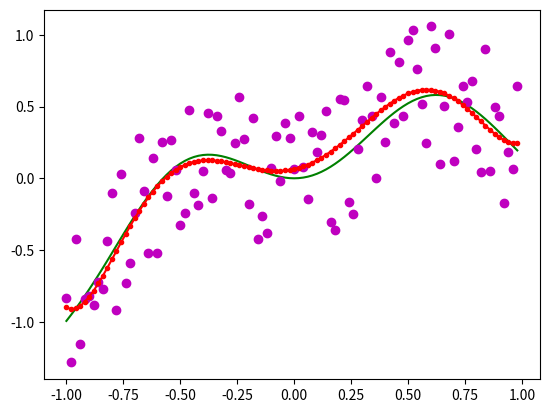

Python code for this plot:
#!/usr/bin/python
# -*- coding: utf-8 -*-
#copyRight by heibanke 

import numpy as np  
import matplotlib.pyplot as plt  
    
x = np.arange(-1,1,0.02)  
y = ((x*x-1)**3+1)*(np.cos(x*2)+0.6*np.sin(x*1.3))

y1 = y+(np.random.rand(len(x))-0.5)






##################################
### write your code to gen A,b

m = []
for i in range(7):
	m.append(x ** i)
A = np.array(m).T

##################################

def projection(A,b):
    ####
    # return A*inv(AT*A)*AT*b
    ####
    AA = A.T.dot(A)
    w=np.linalg.inv(AA).dot(A.T).dot(b)
    return A.dot(w)

result = projection(A,y1)
#yw = projection(A,b)
#yw.shape = (yw.shape[0],)

plt.plot(x,y,color='g',linestyle='-',marker='') 
plt.plot(x,y1,color='m',linestyle='',marker='o')
plt.plot(x,result,color='r',linestyle='-',marker='.')

plt.show()
